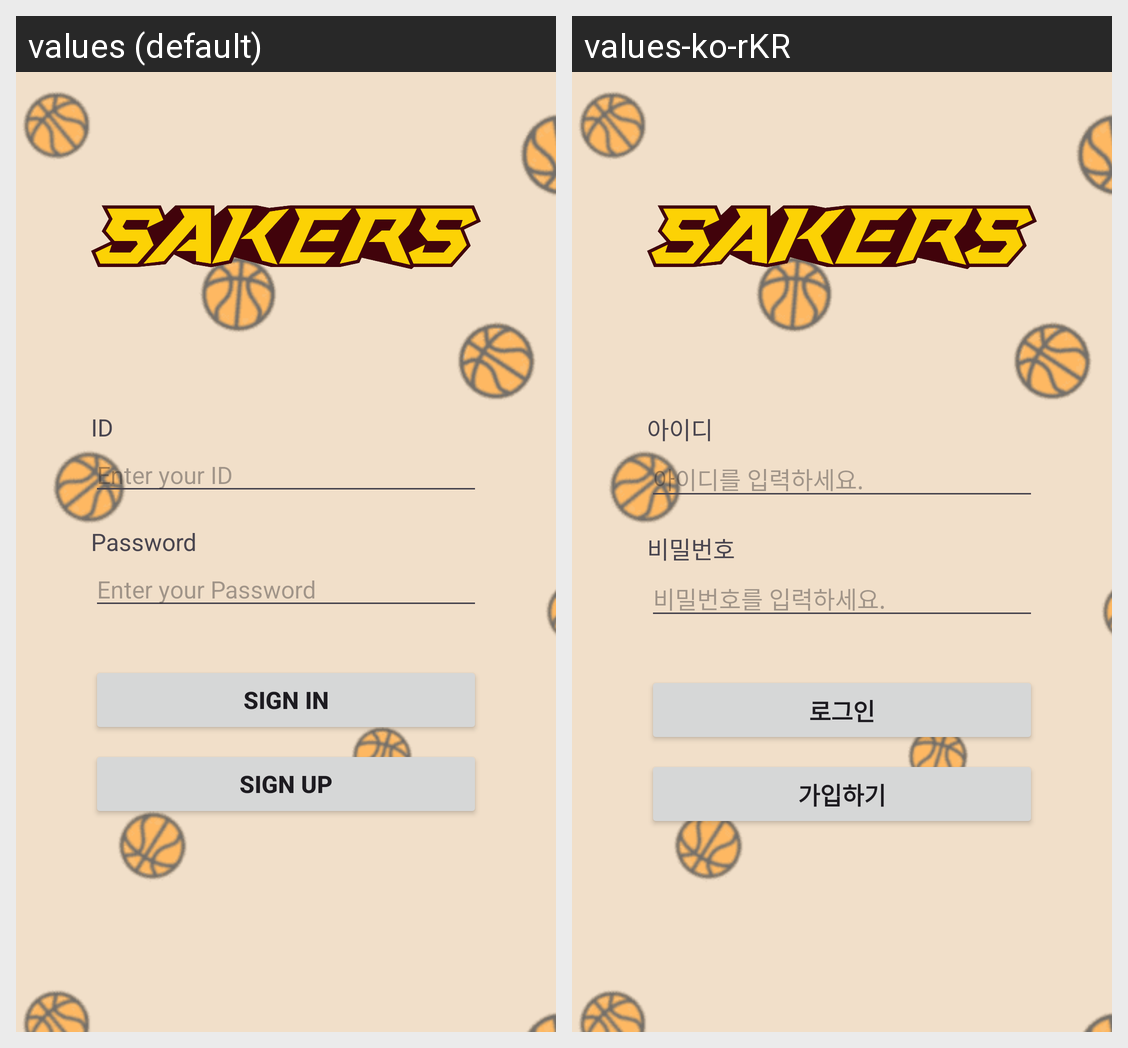

This grid shows one Android layout under two languages. Give, for every string resource on the screen, its name, the default text and each shown locale's text.
Android screen res/layout/activity_sign_in.xml rendered under 2 locales, left to right: values (default), values-ko-rKR. Device: Nexus 5 (rendered at 1080×1920; each locale shown at half size, 540×960, under a caption strip naming it); theme AppTheme.
Strings drawn on this screen, with the default value and each locale's value (text and hints the layout hard-codes, and strings that could not be matched under every locale, appear in the picture but are not listed):

id
  values: ID
  values-ko-rKR: 아이디

enter_ur_id
  values: Enter your ID
  values-ko-rKR: 아이디를 입력하세요.

pw
  values: Password
  values-ko-rKR: 비밀번호

enter_ur_pw
  values: Enter your Password
  values-ko-rKR: 비밀번호를 입력하세요.

sign_in
  values: Sign In
  values-ko-rKR: 로그인

sign_up
  values: Sign Up
  values-ko-rKR: 가입하기
